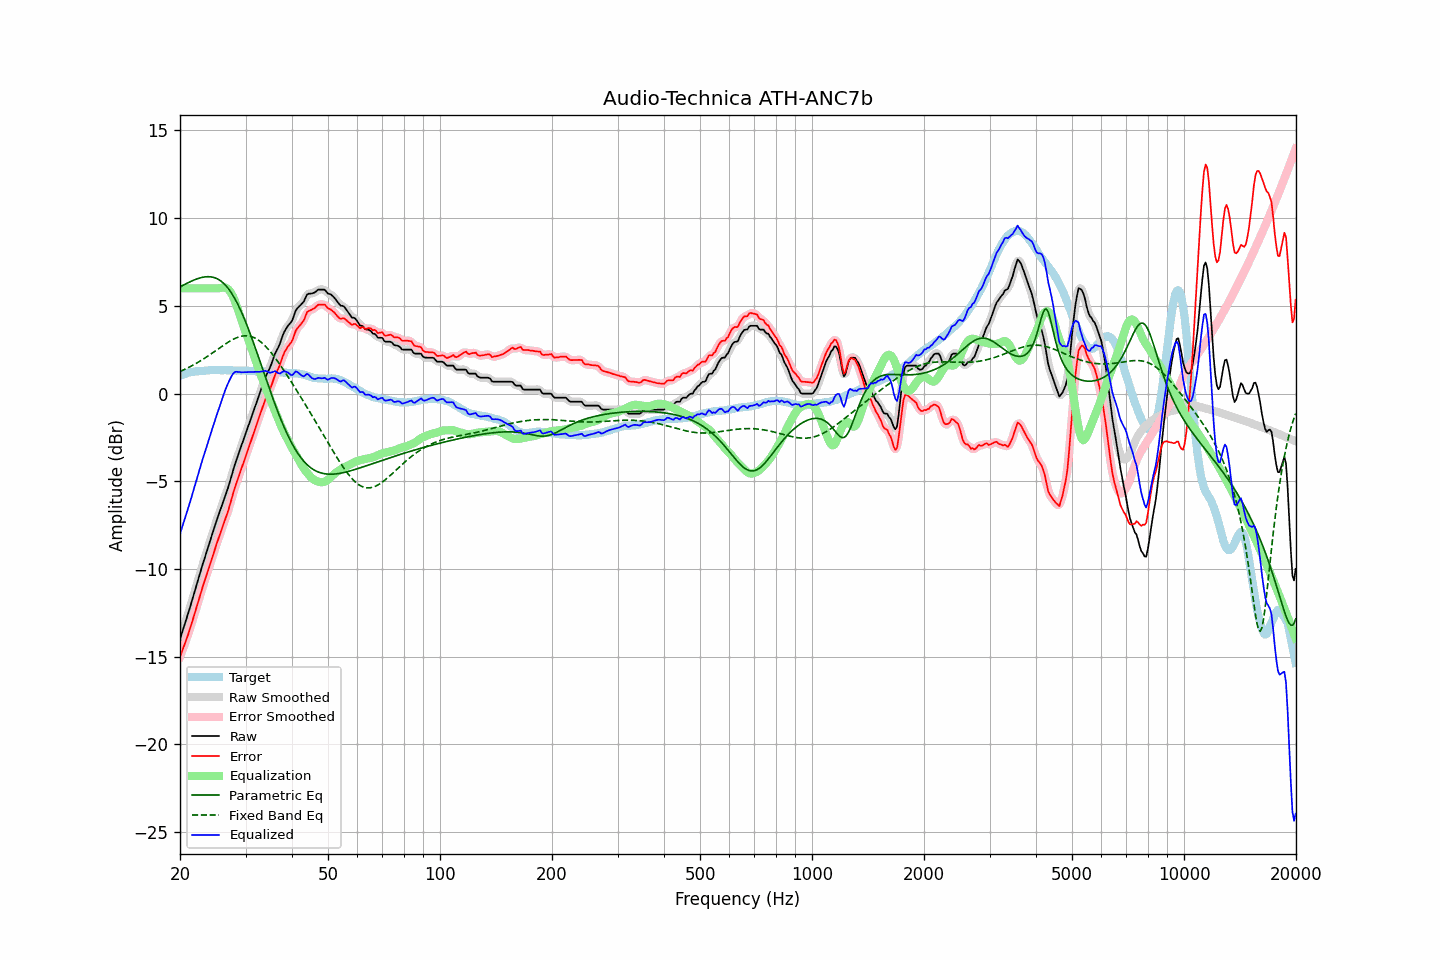

Data behind this chart, as committed beside it:
frequency, raw, error, smoothed, error_smoothed, equalization, parametric_eq, fixed_band_eq, equalized_raw, equalized_smoothed, target
20.00, -14.01, -15.02, -14.00, -15.01, 6.00, 6.08, 1.26, -8.01, -8.00, 1.01
20.20, -13.72, -14.77, -13.72, -14.77, 6.00, 6.13, 1.30, -7.72, -7.72, 1.05
20.40, -13.43, -14.51, -13.44, -14.52, 6.00, 6.18, 1.34, -7.43, -7.44, 1.08
20.61, -13.15, -14.26, -13.15, -14.27, 6.00, 6.22, 1.38, -7.15, -7.15, 1.11
20.81, -12.86, -14.01, -12.87, -14.01, 6.00, 6.27, 1.43, -6.86, -6.87, 1.15
21.02, -12.58, -13.77, -12.57, -13.75, 6.00, 6.32, 1.47, -6.58, -6.57, 1.19
21.23, -12.27, -13.46, -12.27, -13.47, 6.00, 6.36, 1.52, -6.27, -6.27, 1.20
21.44, -11.95, -13.17, -11.96, -13.18, 6.00, 6.40, 1.56, -5.95, -5.96, 1.22
21.66, -11.65, -12.89, -11.65, -12.88, 6.00, 6.44, 1.61, -5.65, -5.65, 1.24
21.87, -11.33, -12.58, -11.33, -12.58, 6.00, 6.48, 1.66, -5.33, -5.33, 1.25
22.09, -11.02, -12.29, -11.02, -12.28, 6.00, 6.52, 1.72, -5.02, -5.02, 1.27
22.31, -10.70, -11.97, -10.71, -11.98, 6.00, 6.55, 1.77, -4.70, -4.71, 1.27
22.54, -10.40, -11.68, -10.39, -11.67, 6.00, 6.58, 1.82, -4.40, -4.39, 1.28
22.76, -10.08, -11.37, -10.08, -11.36, 6.00, 6.61, 1.88, -4.08, -4.08, 1.29
22.99, -9.77, -11.05, -9.78, -11.07, 6.00, 6.63, 1.94, -3.77, -3.78, 1.29
23.22, -9.49, -10.78, -9.48, -10.78, 6.00, 6.64, 1.99, -3.49, -3.48, 1.30
23.45, -9.19, -10.50, -9.19, -10.50, 6.00, 6.66, 2.05, -3.19, -3.19, 1.31
23.69, -8.91, -10.23, -8.91, -10.22, 6.00, 6.66, 2.12, -2.91, -2.91, 1.32
23.92, -8.61, -9.94, -8.61, -9.94, 6.00, 6.66, 2.18, -2.61, -2.61, 1.33
24.16, -8.32, -9.66, -8.32, -9.66, 6.00, 6.65, 2.24, -2.32, -2.32, 1.33
24.40, -8.03, -9.38, -8.03, -9.37, 6.00, 6.64, 2.30, -2.03, -2.03, 1.34
24.65, -7.75, -9.08, -7.74, -9.08, 6.00, 6.62, 2.37, -1.75, -1.74, 1.33
24.89, -7.45, -8.78, -7.46, -8.79, 6.00, 6.59, 2.43, -1.45, -1.46, 1.33
25.14, -7.18, -8.52, -7.18, -8.52, 6.00, 6.55, 2.50, -1.18, -1.18, 1.33
25.39, -6.92, -8.25, -6.92, -8.25, 6.00, 6.50, 2.56, -0.92, -0.92, 1.33
25.65, -6.67, -8.00, -6.66, -7.99, 6.02, 6.44, 2.63, -0.65, -0.65, 1.33
25.91, -6.41, -7.73, -6.40, -7.73, 6.04, 6.37, 2.69, -0.38, -0.37, 1.32
26.16, -6.13, -7.46, -6.14, -7.47, 6.05, 6.29, 2.75, -0.08, -0.09, 1.33
26.43, -5.88, -7.21, -5.88, -7.21, 6.04, 6.20, 2.81, 0.16, 0.16, 1.33
26.69, -5.62, -6.95, -5.62, -6.95, 6.01, 6.10, 2.87, 0.39, 0.39, 1.33
26.96, -5.35, -6.68, -5.34, -6.67, 5.94, 5.99, 2.93, 0.60, 0.61, 1.33
27.23, -5.04, -6.37, -5.04, -6.36, 5.84, 5.87, 2.99, 0.80, 0.80, 1.33
27.50, -4.72, -6.05, -4.72, -6.04, 5.70, 5.73, 3.04, 0.98, 0.98, 1.33
27.77, -4.39, -5.71, -4.40, -5.71, 5.52, 5.59, 3.09, 1.13, 1.12, 1.32
28.05, -4.08, -5.40, -4.10, -5.41, 5.30, 5.43, 3.13, 1.22, 1.21, 1.32
28.33, -3.81, -5.12, -3.81, -5.13, 5.06, 5.26, 3.17, 1.24, 1.24, 1.31
28.62, -3.56, -4.87, -3.55, -4.86, 4.79, 5.08, 3.21, 1.23, 1.24, 1.31
28.90, -3.28, -4.60, -3.29, -4.60, 4.51, 4.89, 3.24, 1.23, 1.23, 1.31
29.19, -3.03, -4.33, -3.03, -4.34, 4.24, 4.69, 3.26, 1.21, 1.21, 1.30
29.48, -2.76, -4.08, -2.76, -4.07, 3.98, 4.49, 3.28, 1.21, 1.21, 1.31
29.78, -2.51, -3.82, -2.50, -3.81, 3.72, 4.27, 3.29, 1.21, 1.21, 1.31
30.08, -2.24, -3.55, -2.24, -3.55, 3.46, 4.04, 3.29, 1.22, 1.22, 1.31
30.38, -1.98, -3.28, -1.98, -3.28, 3.20, 3.81, 3.29, 1.22, 1.22, 1.30
30.68, -1.72, -3.01, -1.72, -3.01, 2.94, 3.57, 3.28, 1.23, 1.22, 1.30
30.99, -1.46, -2.75, -1.46, -2.75, 2.68, 3.33, 3.26, 1.22, 1.22, 1.29
31.30, -1.20, -2.48, -1.20, -2.48, 2.43, 3.08, 3.23, 1.23, 1.23, 1.29
31.61, -0.94, -2.22, -0.93, -2.21, 2.17, 2.82, 3.19, 1.23, 1.23, 1.28
31.93, -0.67, -1.94, -0.67, -1.94, 1.90, 2.56, 3.15, 1.23, 1.23, 1.27
32.24, -0.40, -1.66, -0.41, -1.67, 1.64, 2.30, 3.09, 1.24, 1.24, 1.26
32.57, -0.15, -1.41, -0.15, -1.40, 1.38, 2.04, 3.03, 1.23, 1.24, 1.26
32.89, 0.12, -1.14, 0.12, -1.14, 1.13, 1.77, 2.96, 1.24, 1.24, 1.26
33.22, 0.38, -0.88, 0.38, -0.88, 0.88, 1.50, 2.89, 1.26, 1.26, 1.26
33.55, 0.64, -0.62, 0.64, -0.62, 0.64, 1.24, 2.80, 1.28, 1.28, 1.26
33.89, 0.89, -0.36, 0.88, -0.37, 0.40, 0.97, 2.71, 1.29, 1.28, 1.25
34.23, 1.10, -0.15, 1.10, -0.15, 0.16, 0.70, 2.62, 1.27, 1.26, 1.25
34.57, 1.29, 0.05, 1.29, 0.05, -0.07, 0.44, 2.52, 1.22, 1.22, 1.24
34.92, 1.48, 0.24, 1.50, 0.26, -0.30, 0.18, 2.41, 1.19, 1.20, 1.24
35.27, 1.72, 0.48, 1.73, 0.50, -0.52, -0.08, 2.30, 1.20, 1.21, 1.24
35.62, 1.98, 0.76, 1.98, 0.76, -0.74, -0.33, 2.18, 1.24, 1.24, 1.22
35.97, 2.25, 1.02, 2.22, 1.00, -0.97, -0.58, 2.06, 1.28, 1.25, 1.22
... 635 more rows
